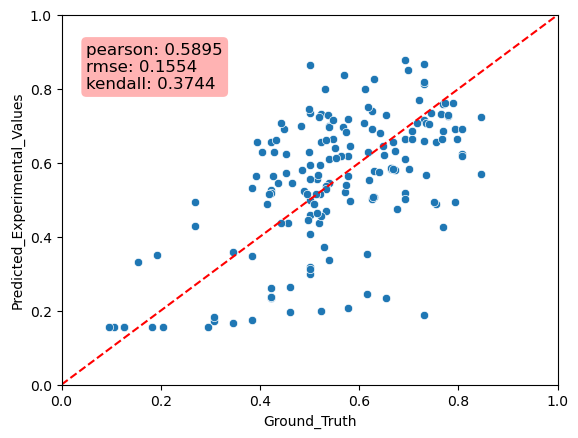

The file beside this chart, header and first rows:
Predicted_Experimental_Values, Ground_Truth, MAE
0.7191, 0.5769, 0.1422
0.5192, 0.6923, 0.1731
0.1713, 0.3077, 0.1364
0.2991, 0.5, 0.2009
0.2615, 0.4231, 0.1615
0.2065, 0.5769, 0.3704
0.1829, 0.3077, 0.1248
0.6235, 0.8077, 0.1842
0.5462, 0.5385, 0.007761
0.2334, 0.4231, 0.1896
0.6186, 0.5769, 0.04169
0.5276, 0.4231, 0.1045
0.7356, 0.5, 0.2356
0.3519, 0.1923, 0.1595
0.6552, 0.4231, 0.2321
0.6182, 0.8077, 0.1895
0.2332, 0.6538, 0.4206
0.4994, 0.5, 0.0006394
0.8135, 0.7308, 0.08278
0.6997, 0.5385, 0.1613
0.3329, 0.1538, 0.179
0.7151, 0.7308, 0.0157
0.7295, 0.6538, 0.07563
0.2366, 0.4231, 0.1865
0.1674, 0.3462, 0.1787
0.2449, 0.6154, 0.3705
0.3484, 0.3846, 0.03622
0.2371, 0.4231, 0.186
0.8637, 0.5, 0.3637
0.6101, 0.5385, 0.07159
0.4284, 0.2692, 0.1591
0.4942, 0.2692, 0.225
0.759, 0.7692, 0.01027
0.3363, 0.5385, 0.2022
0.3522, 0.6154, 0.2632
0.818, 0.7308, 0.08723
0.879, 0.6923, 0.1867
0.46, 0.5, 0.04001
0.1876, 0.7308, 0.5432
0.1953, 0.4615, 0.2662
0.6588, 0.7308, 0.072
0.6958, 0.5385, 0.1574
0.3179, 0.5, 0.1821
0.6108, 0.6923, 0.08154
0.3139, 0.5, 0.1861
0.7252, 0.8462, 0.121
0.6656, 0.6923, 0.02676
0.4269, 0.7692, 0.3423
0.6849, 0.7692, 0.08429
0.5313, 0.3846, 0.1467
0.5641, 0.5769, 0.01285
0.5185, 0.4231, 0.09547
0.175, 0.3846, 0.2096
0.4084, 0.5, 0.09156
0.8683, 0.7308, 0.1376
0.5704, 0.8462, 0.2758
0.263, 0.4615, 0.1986
0.6869, 0.7067, 0.0198
0.646, 0.5817, 0.0643
0.6982, 0.5673, 0.1309
... 109 more rows
